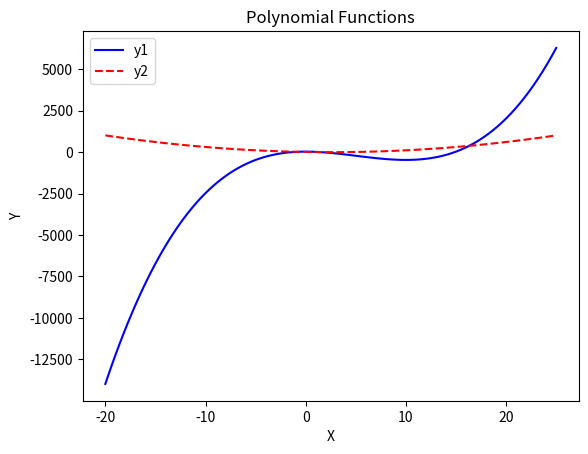

Reproduce this figure in Python.
import numpy as np
import matplotlib.pyplot as plt

x = np.linspace(-20, 25, 100)
y1 = x**3 - 15*x**2 + 25
y2 = 2*x**2 - 10*x + 5

plt.plot(x, y1, color='blue', label="y1")
plt.plot(x, y2, color='red', linestyle='--', label="y2")
plt.title("Polynomial Functions")
plt.xlabel("X")
plt.ylabel("Y")
plt.legend()
plt.show()
